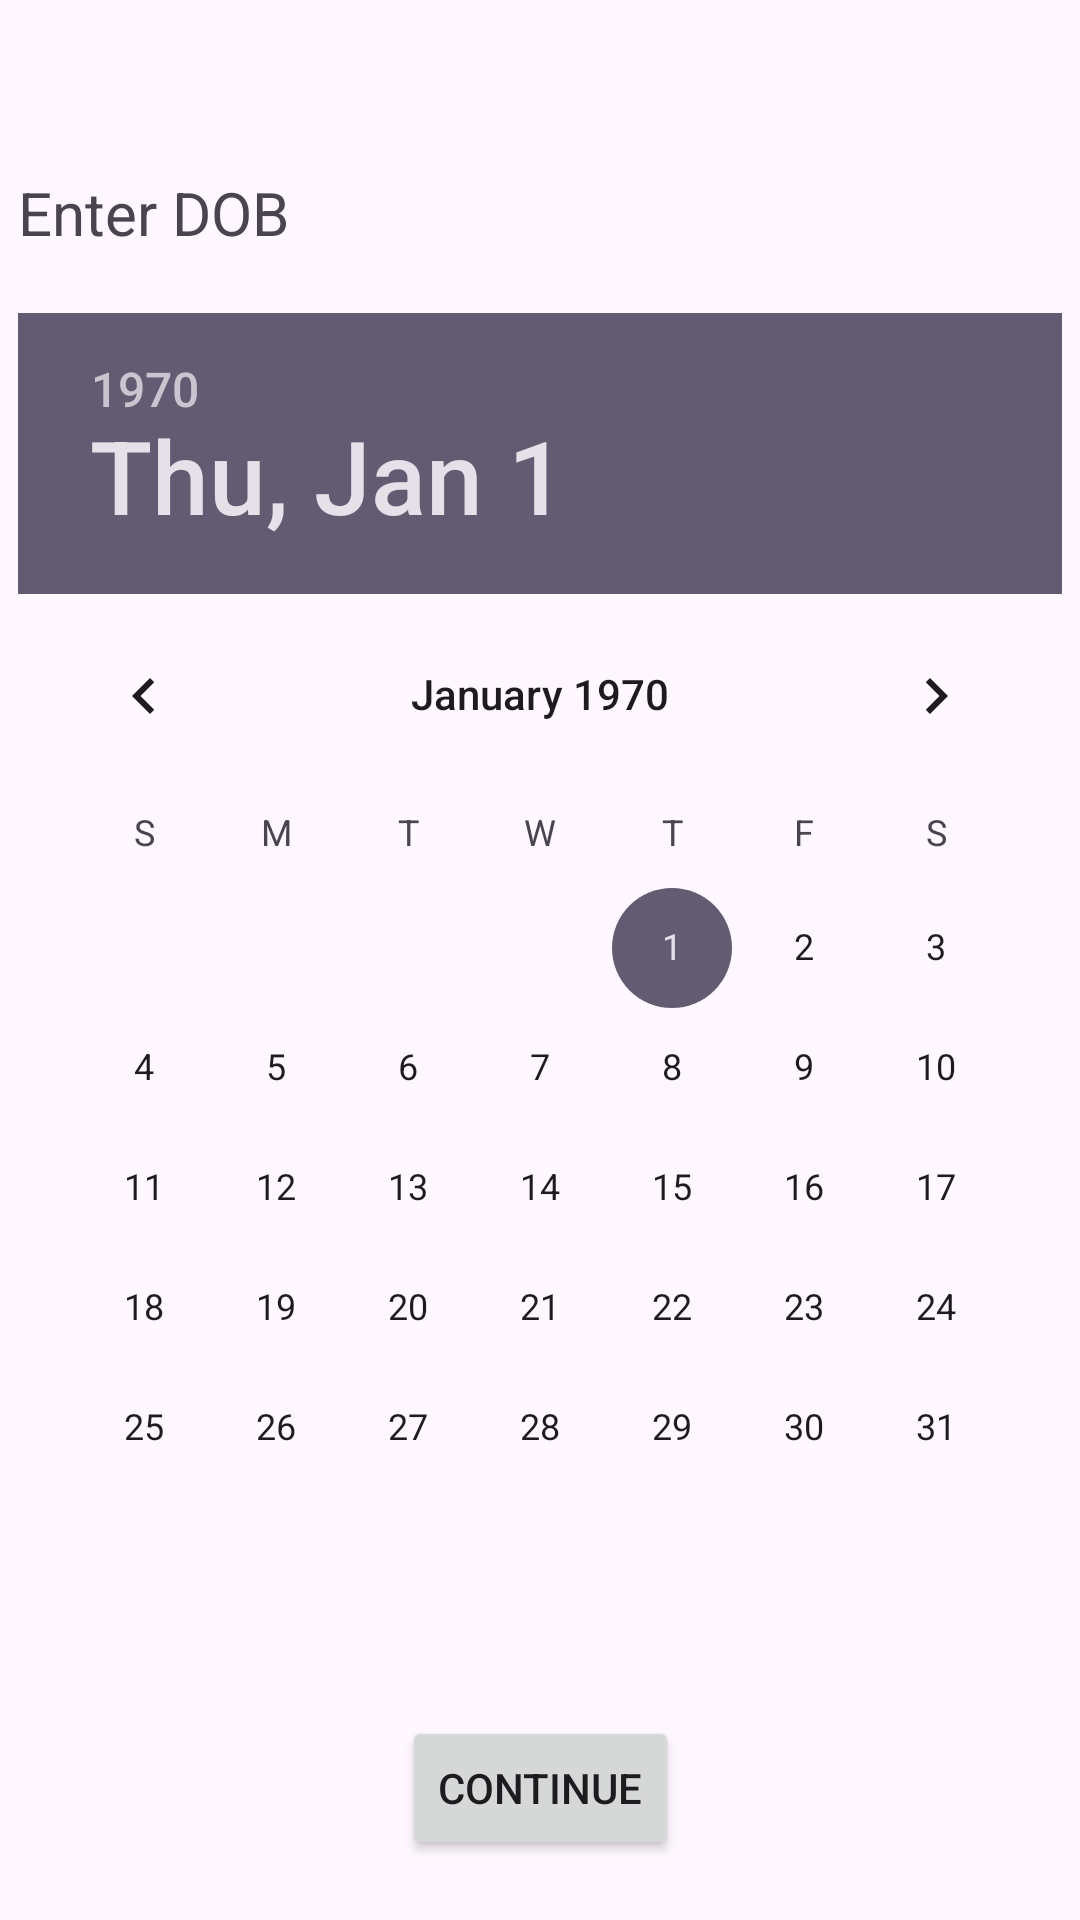

Layout XML and referenced resources for this Android screen:
<!-- AndroidManifest.xml: application theme Theme.AnonChat -->
<!-- res/layout/fragment_date_of_birth.xml -->
<?xml version="1.0" encoding="utf-8"?>
<androidx.constraintlayout.widget.ConstraintLayout xmlns:android="http://schemas.android.com/apk/res/android"
    xmlns:app="http://schemas.android.com/apk/res-auto"
    xmlns:tools="http://schemas.android.com/tools"
    android:layout_width="match_parent"
    android:layout_height="match_parent"
    tools:context=".view.DateOfBirth">

    <TextView
        android:layout_width="wrap_content"
        android:layout_height="wrap_content"
        android:text="@string/enter_dob"
        app:layout_constraintBottom_toTopOf="@+id/dob"
        app:layout_constraintStart_toStartOf="@id/dob"
        android:layout_marginBottom="20dp"
        android:textSize="20sp"/>

    <DatePicker
        android:id="@+id/dob"
        android:layout_width="wrap_content"
        android:layout_height="wrap_content"
        app:layout_constraintBottom_toBottomOf="parent"
        app:layout_constraintEnd_toEndOf="parent"
        app:layout_constraintStart_toStartOf="parent"
        app:layout_constraintTop_toTopOf="parent" />

    <Button
        android:id="@+id/dobContinue"
        android:layout_width="wrap_content"
        android:layout_height="wrap_content"
        app:layout_constraintBottom_toBottomOf="parent"
        app:layout_constraintEnd_toEndOf="parent"
        app:layout_constraintStart_toStartOf="parent"
        android:text="@string/button_continue"
        android:layout_marginBottom="20dp"/>

</androidx.constraintlayout.widget.ConstraintLayout>
<!-- resources referenced by this layout -->
<resources>
  <string name="button_continue">Continue</string>
  <string name="enter_dob">Enter DOB</string>
  <style name="Theme.AnonChat" parent="Base.Theme.AnonChat" />
  <style name="Base.Theme.AnonChat" parent="Theme.Material3.DayNight.NoActionBar">
          
          
      </style>
</resources>
